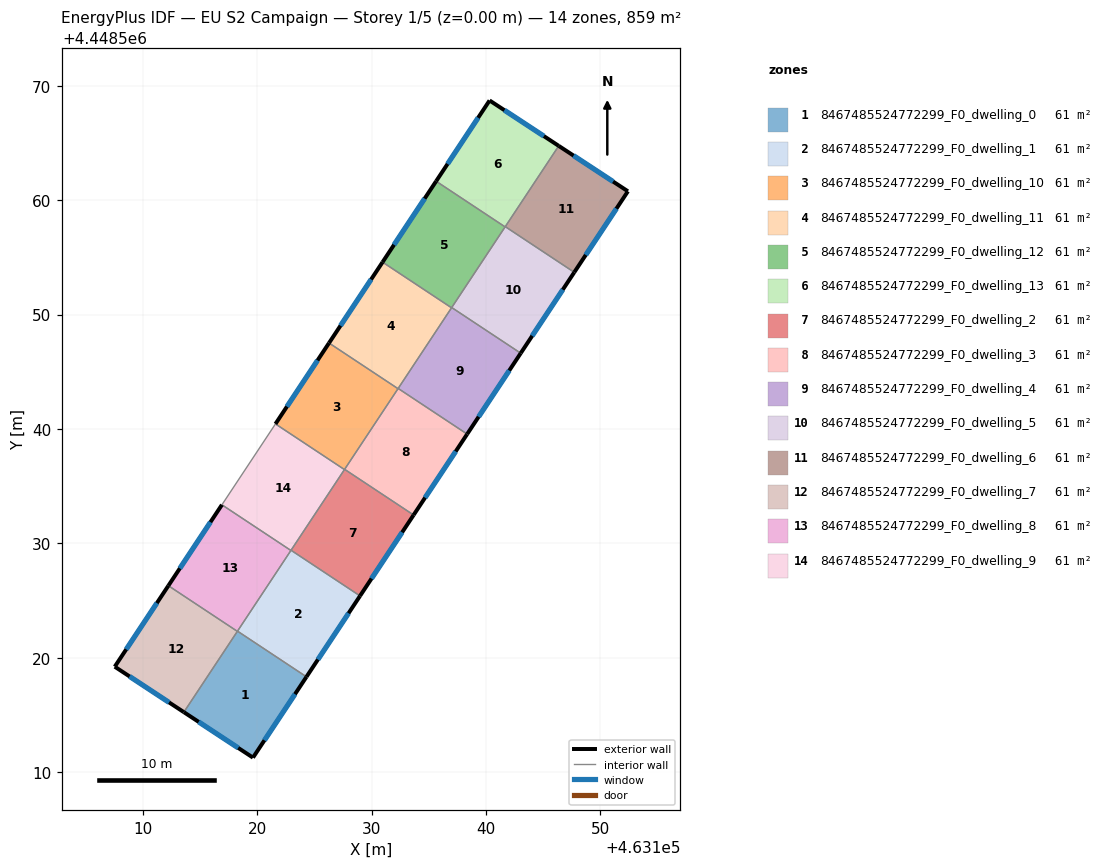
=== STOREY PLAN SPEC (per zone: floor XY polygon, exterior-wall plan segments, windows/doors) ===
zone 1: 8467485524772299_F0_dwelling_0  (61.3 m²)
  floor: (463124.30, 4448518.33) (463119.62, 4448511.26) (463113.58, 4448515.24) (463118.27, 4448522.32)
  exterior wall: (463119.62, 4448511.26) – (463124.30, 4448518.33)  [8.5 m]
    window: (463120.63, 4448512.78) – (463123.30, 4448516.81)  [8.3 m²]
  exterior wall: (463113.58, 4448515.24) – (463119.62, 4448511.26)  [7.2 m]
    window: (463114.88, 4448514.39) – (463118.33, 4448512.11)  [7.1 m²]
  interior walls: 3
zone 2: 8467485524772299_F0_dwelling_1  (61.4 m²)
  floor: (463128.98, 4448525.40) (463124.30, 4448518.33) (463118.27, 4448522.32) (463122.95, 4448529.39)
  exterior wall: (463124.30, 4448518.33) – (463128.98, 4448525.40)  [8.5 m]
    window: (463125.30, 4448519.84) – (463127.98, 4448523.89)  [8.3 m²]
  interior walls: 4
zone 3: 8467485524772299_F0_dwelling_10  (61.3 m²)
  floor: (463132.30, 4448543.52) (463127.62, 4448536.45) (463121.59, 4448540.44) (463126.27, 4448547.51)
  exterior wall: (463126.27, 4448547.51) – (463121.59, 4448540.44)  [8.5 m]
    window: (463125.27, 4448546.00) – (463122.59, 4448541.95)  [8.3 m²]
  interior walls: 4
zone 4: 8467485524772299_F0_dwelling_11  (61.3 m²)
  floor: (463136.98, 4448550.59) (463132.30, 4448543.52) (463126.27, 4448547.51) (463130.95, 4448554.58)
  exterior wall: (463130.95, 4448554.58) – (463126.27, 4448547.51)  [8.5 m]
    window: (463129.95, 4448553.07) – (463127.27, 4448549.02)  [8.3 m²]
  interior walls: 4
zone 5: 8467485524772299_F0_dwelling_12  (61.3 m²)
  floor: (463141.67, 4448557.66) (463136.98, 4448550.59) (463130.95, 4448554.58) (463135.64, 4448561.65)
  exterior wall: (463135.64, 4448561.65) – (463130.95, 4448554.58)  [8.5 m]
    window: (463134.63, 4448560.14) – (463131.96, 4448556.10)  [8.3 m²]
  interior walls: 4
zone 6: 8467485524772299_F0_dwelling_13  (61.3 m²)
  floor: (463146.35, 4448564.74) (463141.67, 4448557.66) (463135.64, 4448561.65) (463140.31, 4448568.71)
  exterior wall: (463140.31, 4448568.71) – (463135.64, 4448561.65)  [8.5 m]
    window: (463139.31, 4448567.20) – (463136.64, 4448563.17)  [8.3 m²]
  exterior wall: (463146.35, 4448564.74) – (463140.31, 4448568.71)  [7.2 m]
    window: (463145.06, 4448565.59) – (463141.60, 4448567.86)  [7.1 m²]
  interior walls: 3
zone 7: 8467485524772299_F0_dwelling_2  (61.4 m²)
  floor: (463133.67, 4448532.47) (463128.98, 4448525.40) (463122.95, 4448529.39) (463127.64, 4448536.47)
  exterior wall: (463128.98, 4448525.40) – (463133.67, 4448532.47)  [8.5 m]
    window: (463129.99, 4448526.92) – (463132.66, 4448530.96)  [8.3 m²]
  interior walls: 4
zone 8: 8467485524772299_F0_dwelling_3  (61.3 m²)
  floor: (463138.35, 4448539.55) (463133.67, 4448532.47) (463127.64, 4448536.47) (463132.32, 4448543.54)
  exterior wall: (463133.67, 4448532.47) – (463138.35, 4448539.55)  [8.5 m]
    window: (463134.67, 4448533.99) – (463137.35, 4448538.03)  [8.3 m²]
  interior walls: 4
zone 9: 8467485524772299_F0_dwelling_4  (61.4 m²)
  floor: (463143.03, 4448546.62) (463138.35, 4448539.55) (463132.32, 4448543.54) (463137.00, 4448550.61)
  exterior wall: (463138.35, 4448539.55) – (463143.03, 4448546.62)  [8.5 m]
    window: (463139.35, 4448541.06) – (463142.03, 4448545.10)  [8.3 m²]
  interior walls: 4
zone 10: 8467485524772299_F0_dwelling_5  (61.4 m²)
  floor: (463147.71, 4448553.69) (463143.03, 4448546.62) (463137.00, 4448550.61) (463141.68, 4448557.68)
  exterior wall: (463143.03, 4448546.62) – (463147.71, 4448553.69)  [8.5 m]
    window: (463144.03, 4448548.13) – (463146.71, 4448552.18)  [8.3 m²]
  interior walls: 4
zone 11: 8467485524772299_F0_dwelling_6  (61.3 m²)
  floor: (463152.40, 4448560.77) (463147.71, 4448553.69) (463141.68, 4448557.68) (463146.35, 4448564.74)
  exterior wall: (463152.40, 4448560.77) – (463146.35, 4448564.74)  [7.2 m]
    window: (463151.11, 4448561.62) – (463147.65, 4448563.89)  [7.1 m²]
  exterior wall: (463147.71, 4448553.69) – (463152.40, 4448560.77)  [8.5 m]
    window: (463148.72, 4448555.21) – (463151.40, 4448559.26)  [8.3 m²]
  interior walls: 2
zone 12: 8467485524772299_F0_dwelling_7  (61.3 m²)
  floor: (463118.26, 4448522.30) (463113.58, 4448515.24) (463107.54, 4448519.21) (463112.23, 4448526.29)
  exterior wall: (463107.54, 4448519.21) – (463113.58, 4448515.24)  [7.2 m]
    window: (463108.83, 4448518.36) – (463112.29, 4448516.09)  [7.1 m²]
  exterior wall: (463112.23, 4448526.29) – (463107.54, 4448519.21)  [8.5 m]
    window: (463111.22, 4448524.78) – (463108.54, 4448520.73)  [8.3 m²]
  interior walls: 2
zone 13: 8467485524772299_F0_dwelling_8  (61.3 m²)
  floor: (463122.94, 4448529.37) (463118.26, 4448522.30) (463112.23, 4448526.29) (463116.91, 4448533.37)
  exterior wall: (463116.91, 4448533.37) – (463112.23, 4448526.29)  [8.5 m]
    window: (463115.91, 4448531.85) – (463113.23, 4448527.81)  [8.3 m²]
  interior walls: 4
zone 14: 8467485524772299_F0_dwelling_9  (61.3 m²)
  floor: (463127.62, 4448536.45) (463122.94, 4448529.37) (463116.91, 4448533.37) (463121.59, 4448540.44)
  interior walls: 5

=== DERIVED (storey summary) ===
Building: EU S2 Campaign
Storey: 1 of 5  (floor level z = 0.00 m)
Storey gross floor area: 858.9 m²
Zones on this storey: 14
  - 8467485524772299_F0_dwelling_0: floor 61.3 m²; exterior wall 15.7 m (47.1 m²); 2 window(s) 15.4 m²; WWR 32.7%
  - 8467485524772299_F0_dwelling_1: floor 61.4 m²; exterior wall 8.5 m (25.5 m²); 1 window(s) 8.3 m²; WWR 32.7%
  - 8467485524772299_F0_dwelling_10: floor 61.3 m²; exterior wall 8.5 m (25.4 m²); 1 window(s) 8.3 m²; WWR 32.7%
  - 8467485524772299_F0_dwelling_11: floor 61.3 m²; exterior wall 8.5 m (25.4 m²); 1 window(s) 8.3 m²; WWR 32.7%
  - 8467485524772299_F0_dwelling_12: floor 61.3 m²; exterior wall 8.5 m (25.4 m²); 1 window(s) 8.3 m²; WWR 32.7%
  - 8467485524772299_F0_dwelling_13: floor 61.3 m²; exterior wall 15.7 m (47.1 m²); 2 window(s) 15.4 m²; WWR 32.7%
  - 8467485524772299_F0_dwelling_2: floor 61.4 m²; exterior wall 8.5 m (25.4 m²); 1 window(s) 8.3 m²; WWR 32.7%
  - 8467485524772299_F0_dwelling_3: floor 61.3 m²; exterior wall 8.5 m (25.4 m²); 1 window(s) 8.3 m²; WWR 32.7%
  - 8467485524772299_F0_dwelling_4: floor 61.4 m²; exterior wall 8.5 m (25.4 m²); 1 window(s) 8.3 m²; WWR 32.7%
  - 8467485524772299_F0_dwelling_5: floor 61.4 m²; exterior wall 8.5 m (25.4 m²); 1 window(s) 8.3 m²; WWR 32.7%
  - 8467485524772299_F0_dwelling_6: floor 61.3 m²; exterior wall 15.7 m (47.2 m²); 2 window(s) 15.4 m²; WWR 32.7%
  - 8467485524772299_F0_dwelling_7: floor 61.3 m²; exterior wall 15.7 m (47.2 m²); 2 window(s) 15.4 m²; WWR 32.7%
  - 8467485524772299_F0_dwelling_8: floor 61.3 m²; exterior wall 8.5 m (25.4 m²); 1 window(s) 8.3 m²; WWR 32.7%
  - 8467485524772299_F0_dwelling_9: floor 61.3 m²
Zone adjacency (shared interzone walls):
  - 8467485524772299_F0_dwelling_0 ↔ 8467485524772299_F0_dwelling_1
  - 8467485524772299_F0_dwelling_0 ↔ 8467485524772299_F0_dwelling_7
  - 8467485524772299_F0_dwelling_0 ↔ 8467485524772299_F0_dwelling_8
  - 8467485524772299_F0_dwelling_1 ↔ 8467485524772299_F0_dwelling_2
  - 8467485524772299_F0_dwelling_1 ↔ 8467485524772299_F0_dwelling_8
  - 8467485524772299_F0_dwelling_1 ↔ 8467485524772299_F0_dwelling_9
  - 8467485524772299_F0_dwelling_10 ↔ 8467485524772299_F0_dwelling_11
  - 8467485524772299_F0_dwelling_10 ↔ 8467485524772299_F0_dwelling_2
  - 8467485524772299_F0_dwelling_10 ↔ 8467485524772299_F0_dwelling_3
  - 8467485524772299_F0_dwelling_10 ↔ 8467485524772299_F0_dwelling_9
  - 8467485524772299_F0_dwelling_11 ↔ 8467485524772299_F0_dwelling_12
  - 8467485524772299_F0_dwelling_11 ↔ 8467485524772299_F0_dwelling_3
  - 8467485524772299_F0_dwelling_11 ↔ 8467485524772299_F0_dwelling_4
  - 8467485524772299_F0_dwelling_12 ↔ 8467485524772299_F0_dwelling_13
  - 8467485524772299_F0_dwelling_12 ↔ 8467485524772299_F0_dwelling_4
  - 8467485524772299_F0_dwelling_12 ↔ 8467485524772299_F0_dwelling_5
  - 8467485524772299_F0_dwelling_13 ↔ 8467485524772299_F0_dwelling_5
  - 8467485524772299_F0_dwelling_13 ↔ 8467485524772299_F0_dwelling_6
  - 8467485524772299_F0_dwelling_2 ↔ 8467485524772299_F0_dwelling_3
  - 8467485524772299_F0_dwelling_2 ↔ 8467485524772299_F0_dwelling_9
  - 8467485524772299_F0_dwelling_3 ↔ 8467485524772299_F0_dwelling_4
  - 8467485524772299_F0_dwelling_4 ↔ 8467485524772299_F0_dwelling_5
  - 8467485524772299_F0_dwelling_5 ↔ 8467485524772299_F0_dwelling_6
  - 8467485524772299_F0_dwelling_7 ↔ 8467485524772299_F0_dwelling_8
  - 8467485524772299_F0_dwelling_8 ↔ 8467485524772299_F0_dwelling_9